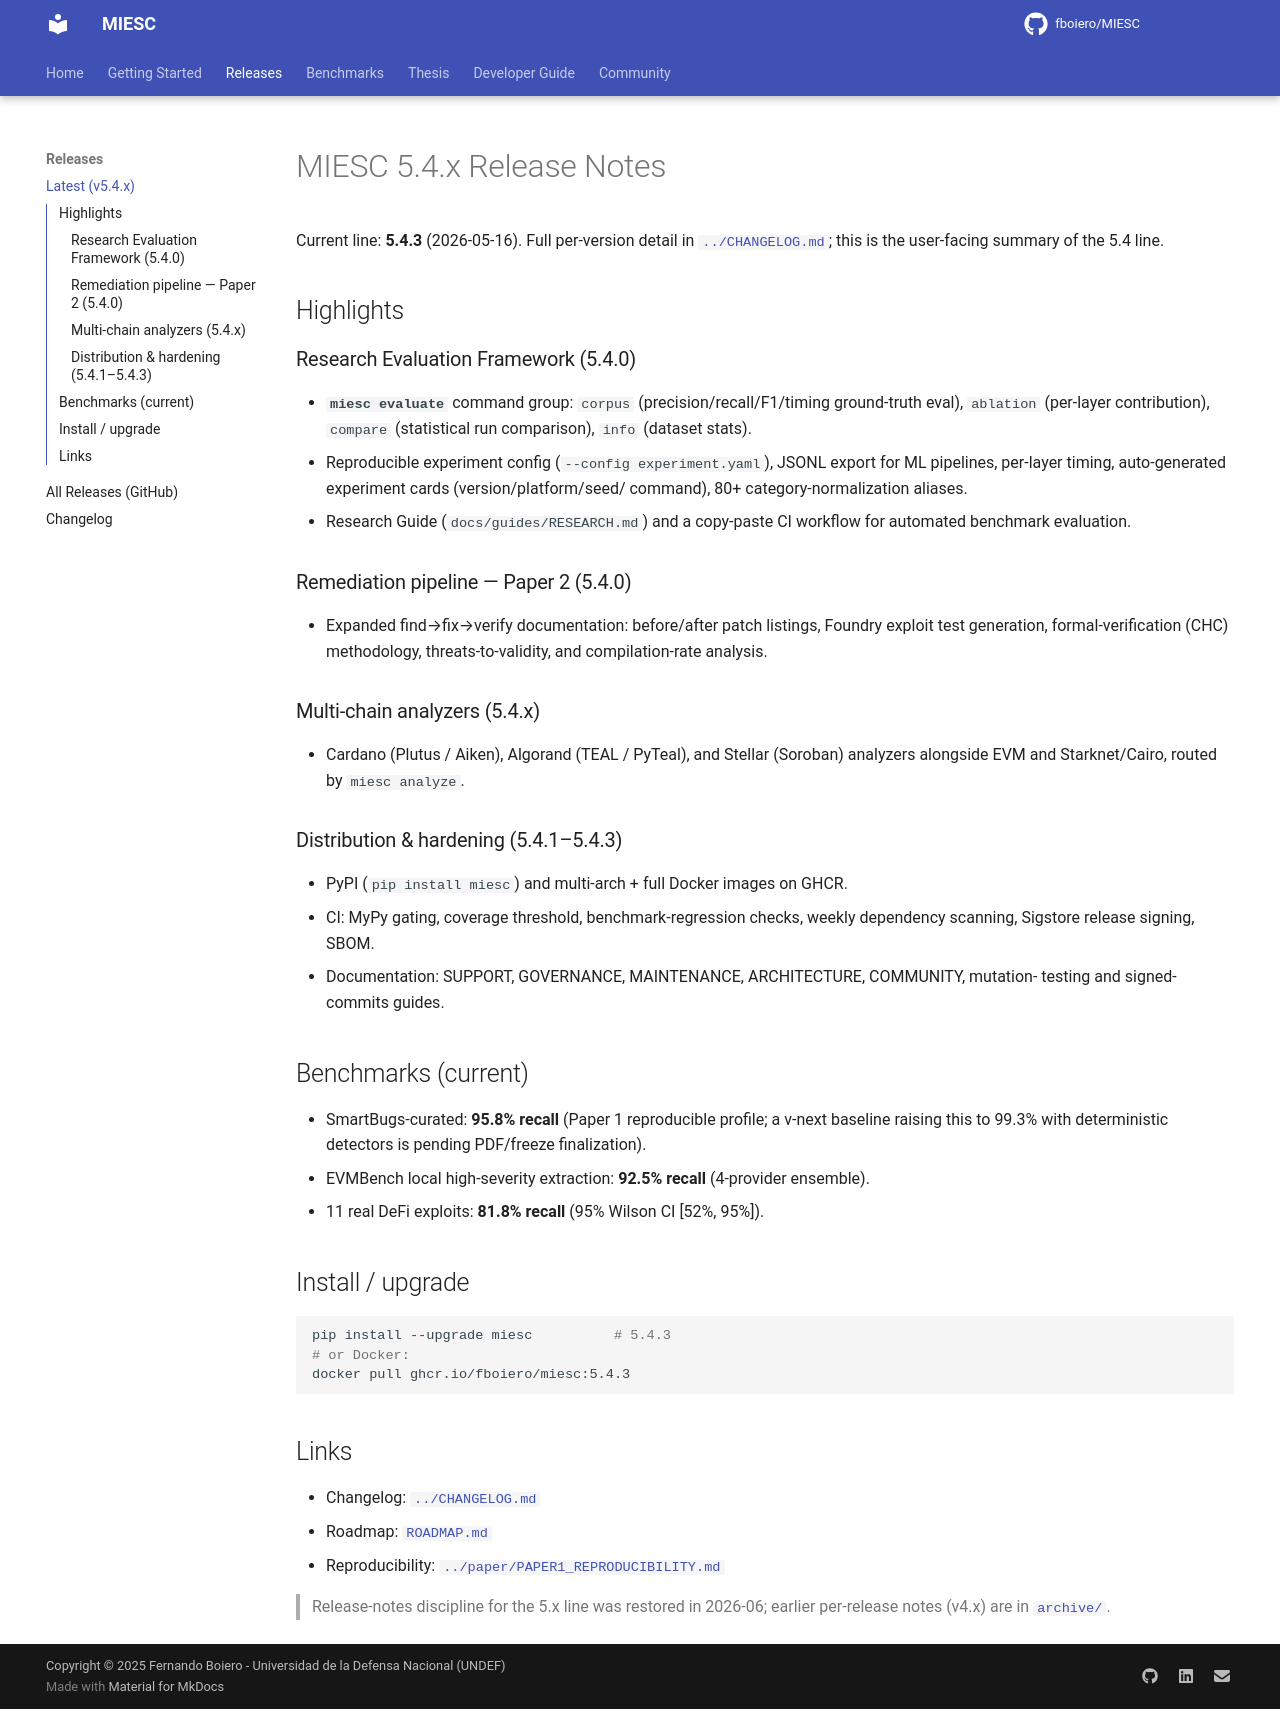

repository: fboiero/MIESC · page: RELEASE_NOTES_v5.4.0/index.html · generator: jekyll

# MIESC 5.4.x Release Notes

Current line: **5.4.3** (2026-05-16). Full per-version detail in
[`../CHANGELOG.md`](../CHANGELOG.md); this is the user-facing summary of the 5.4 line.

## Highlights

### Research Evaluation Framework (5.4.0)
- **`miesc evaluate`** command group: `corpus` (precision/recall/F1/timing ground-truth
  eval), `ablation` (per-layer contribution), `compare` (statistical run comparison),
  `info` (dataset stats).
- Reproducible experiment config (`--config experiment.yaml`), JSONL export for ML
  pipelines, per-layer timing, auto-generated experiment cards (version/platform/seed/
  command), 80+ category-normalization aliases.
- Research Guide (`docs/guides/RESEARCH.md`) and a copy-paste CI workflow for automated
  benchmark evaluation.

### Remediation pipeline — Paper 2 (5.4.0)
- Expanded find→fix→verify documentation: before/after patch listings, Foundry exploit
  test generation, formal-verification (CHC) methodology, threats-to-validity, and
  compilation-rate analysis.

### Multi-chain analyzers (5.4.x)
- Cardano (Plutus / Aiken), Algorand (TEAL / PyTeal), and Stellar (Soroban) analyzers
  alongside EVM and Starknet/Cairo, routed by `miesc analyze`.

### Distribution & hardening (5.4.1–5.4.3)
- PyPI (`pip install miesc`) and multi-arch + full Docker images on GHCR.
- CI: MyPy gating, coverage threshold, benchmark-regression checks, weekly dependency
  scanning, Sigstore release signing, SBOM.
- Documentation: SUPPORT, GOVERNANCE, MAINTENANCE, ARCHITECTURE, COMMUNITY, mutation-
  testing and signed-commits guides.

## Benchmarks (current)
- SmartBugs-curated: **95.8% recall** (Paper 1 reproducible profile; a v-next baseline
  raising this to 99.3% with deterministic detectors is pending PDF/freeze finalization).
- EVMBench local high-severity extraction: **92.5% recall** (4-provider ensemble).
- 11 real DeFi exploits: **81.8% recall** (95% Wilson CI [52%, 95%]).

## Install / upgrade
```bash
pip install --upgrade miesc          # 5.4.3
# or Docker:
docker pull ghcr.io/fboiero/miesc:5.4.3
```

## Links
- Changelog: [`../CHANGELOG.md`](../CHANGELOG.md)
- Roadmap: [`ROADMAP.md`](ROADMAP.md)
- Reproducibility: [`../paper/PAPER1_REPRODUCIBILITY.md`](../paper/PAPER1_REPRODUCIBILITY.md)

> Release-notes discipline for the 5.x line was restored in 2026-06; earlier per-release
> notes (v4.x) are in [`archive/`](archive/).
